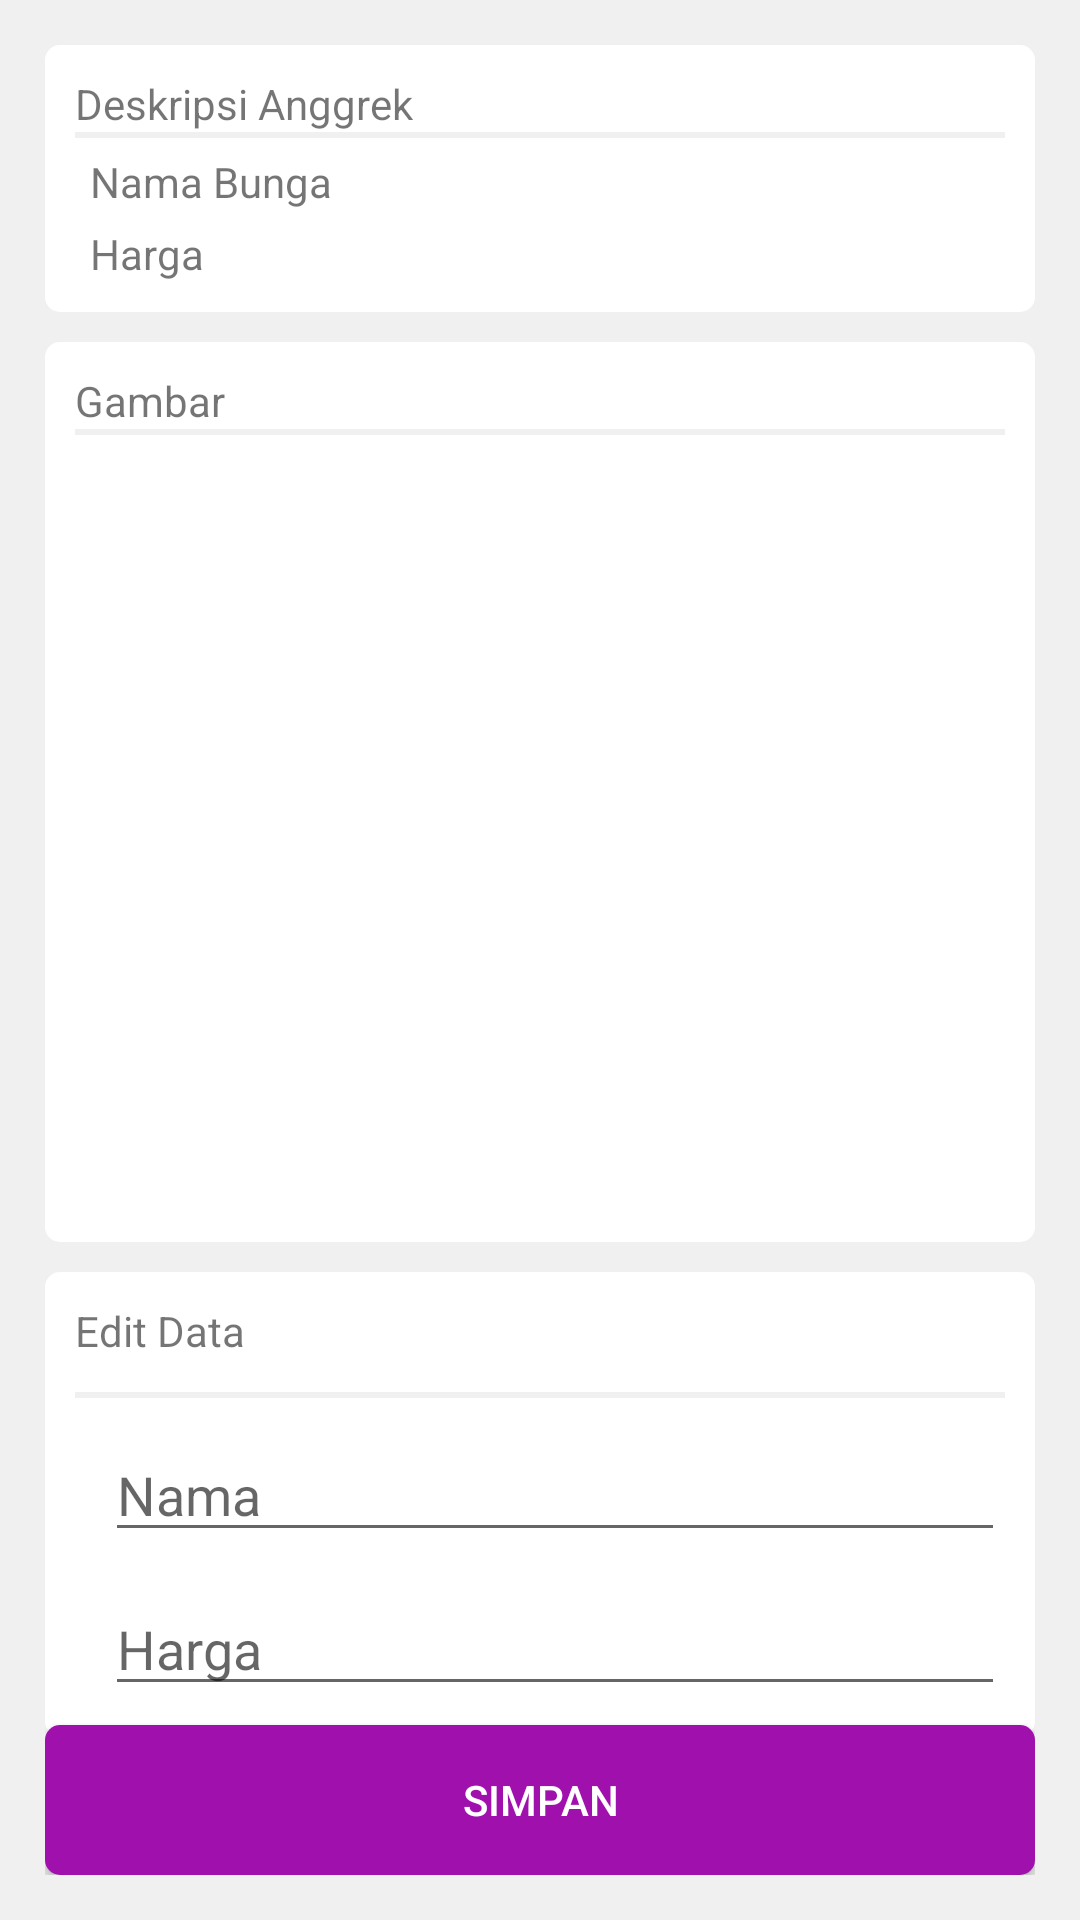

This screen was rendered from an Android layout file. Write that file and the resources it references.
<!-- AndroidManifest.xml: application theme AppTheme -->
<!-- res/layout/activity_edit_produk.xml -->
<?xml version="1.0" encoding="utf-8"?>
<RelativeLayout xmlns:android="http://schemas.android.com/apk/res/android"
    xmlns:tools="http://schemas.android.com/tools"
    android:layout_width="match_parent"
    android:layout_height="match_parent"
    xmlns:app="http://schemas.android.com/apk/res-auto"
    tools:context=".admin.EditProduk"
    android:background="#f0f0f0"
    android:padding="15dp">

    <RelativeLayout
        android:id="@+id/detail"
        android:layout_width="match_parent"
        android:layout_height="wrap_content"
        android:background="@drawable/bg_edit"
        android:layout_marginBottom="10dp"
        android:padding="10dp"
        >

        <View
            android:id="@+id/hr1"
            android:layout_below="@+id/desk"
            android:layout_width="match_parent"
            android:layout_height="2dp"
            android:background="#f0f0f0"/>

        <TextView
            android:id="@+id/desk"
            android:layout_width="wrap_content"
            android:layout_height="wrap_content"
            android:text="Deskripsi Anggrek"
            app:fontFamily="sans-serif-smallcaps" />

        <TextView
            android:id="@+id/nama_bunga"
            android:layout_width="wrap_content"
            android:layout_height="wrap_content"
            android:layout_marginLeft="5dp"
            android:layout_marginTop="5dp"
            android:layout_below="@+id/hr1"
            android:text="Nama Bunga"
            app:fontFamily="sans-serif-smallcaps" />
        <TextView
            android:id="@+id/harga_bunga"
            android:layout_width="wrap_content"
            android:layout_height="wrap_content"
            android:layout_marginLeft="5dp"
            android:layout_marginTop="5dp"
            android:layout_below="@id/nama_bunga"
            android:text="Harga"
            app:fontFamily="sans-serif-smallcaps" />
    </RelativeLayout>

    <RelativeLayout
        android:id="@+id/gambar"
        android:layout_width="match_parent"
        android:layout_height="300dp"
        android:layout_below="@+id/detail"
        android:background="@drawable/bg_edit"
        android:layout_marginBottom="10dp"
        android:padding="10dp"
        >

        <View
            android:id="@+id/hr2"
            android:layout_below="@+id/gbdes"
            android:layout_width="match_parent"
            android:layout_height="2dp"
            android:background="#f0f0f0"/>

        <TextView
            android:id="@+id/gbdes"
            android:layout_width="wrap_content"
            android:layout_height="wrap_content"
            android:fontFamily=""
            android:text="Gambar"
            app:fontFamily="sans-serif-smallcaps" />

        <ImageView
            android:id="@+id/gbrmap"
            android:layout_marginTop="5dp"
            android:layout_width="match_parent"
            android:layout_height="match_parent"
            android:layout_below="@+id/hr2"
            app:srcCompat="@drawable/anggrek1" />
    </RelativeLayout>

    <RelativeLayout
        android:id="@+id/edit"
        android:layout_width="match_parent"
        android:layout_height="wrap_content"
        android:layout_below="@+id/gambar"
        android:background="@drawable/bg_edit"
        android:layout_marginBottom="10dp"
        android:padding="10dp"
        >

        <View
            android:id="@+id/hr3"
            android:layout_marginTop="30dp"
            android:layout_width="match_parent"
            android:layout_height="2dp"
            android:background="#f0f0f0"/>

        <TextView
            android:layout_width="wrap_content"
            android:layout_height="wrap_content"
            android:text="Edit Data"
            app:fontFamily="sans-serif-smallcaps" />
        <EditText
            android:id="@+id/edit_nama"
            android:layout_width="match_parent"
            android:layout_height="wrap_content"
            android:layout_below="@+id/hr3"
            android:layout_marginLeft="10dp"
            android:layout_marginTop="10dp"
            android:hint="Nama"
            app:fontFamily="sans-serif-smallcaps"
            />
        <EditText
            android:id="@+id/edit_harga"
            android:layout_width="match_parent"
            android:layout_height="wrap_content"
            android:layout_below="@+id/edit_nama"
            android:layout_marginLeft="10dp"
            android:layout_marginTop="10dp"
            android:hint="Harga"
            android:inputType="number"
            app:fontFamily="sans-serif-smallcaps"
            />
    </RelativeLayout>

    <Button
        android:id="@+id/simpan"
        android:layout_width="match_parent"
        android:layout_height="50dp"
        android:layout_alignParentBottom="true"
        android:background="@drawable/tombol_book"
        android:text="Simpan"
        android:textColor="@color/colorWhite" />

</RelativeLayout>
<!-- resources referenced by this layout -->
<resources>
  <color name="colorWhite">#ffffff</color>
  <!-- drawable bg_edit (drawable) -->
  <?xml version="1.0" encoding="utf-8"?>
  <shape xmlns:android="http://schemas.android.com/apk/res/android">
  
      <corners
          android:radius="5dp"
          />
  
      <solid android:color="@color/colorWhite" />
  
  </shape>
  <!-- drawable tombol_book (drawable) -->
  <?xml version="1.0" encoding="utf-8"?>
  <shape xmlns:android="http://schemas.android.com/apk/res/android">
  
      <corners android:radius="5dp"/>
  
      <solid android:color="@color/ungu"/>
  
  </shape>
  <style name="AppTheme" parent="Theme.AppCompat.Light.DarkActionBar">
          
          <item name="colorPrimary">@color/colorPrimary</item>
          <item name="colorPrimaryDark">@color/colorPrimaryDark</item>
          <item name="colorAccent">@color/colorAccent</item>
      </style>
  <color name="ungu">#9F10AC</color>
  <color name="colorPrimary">#008577</color>
  <color name="colorPrimaryDark">#00574B</color>
  <color name="colorAccent">#D81B60</color>
</resources>
